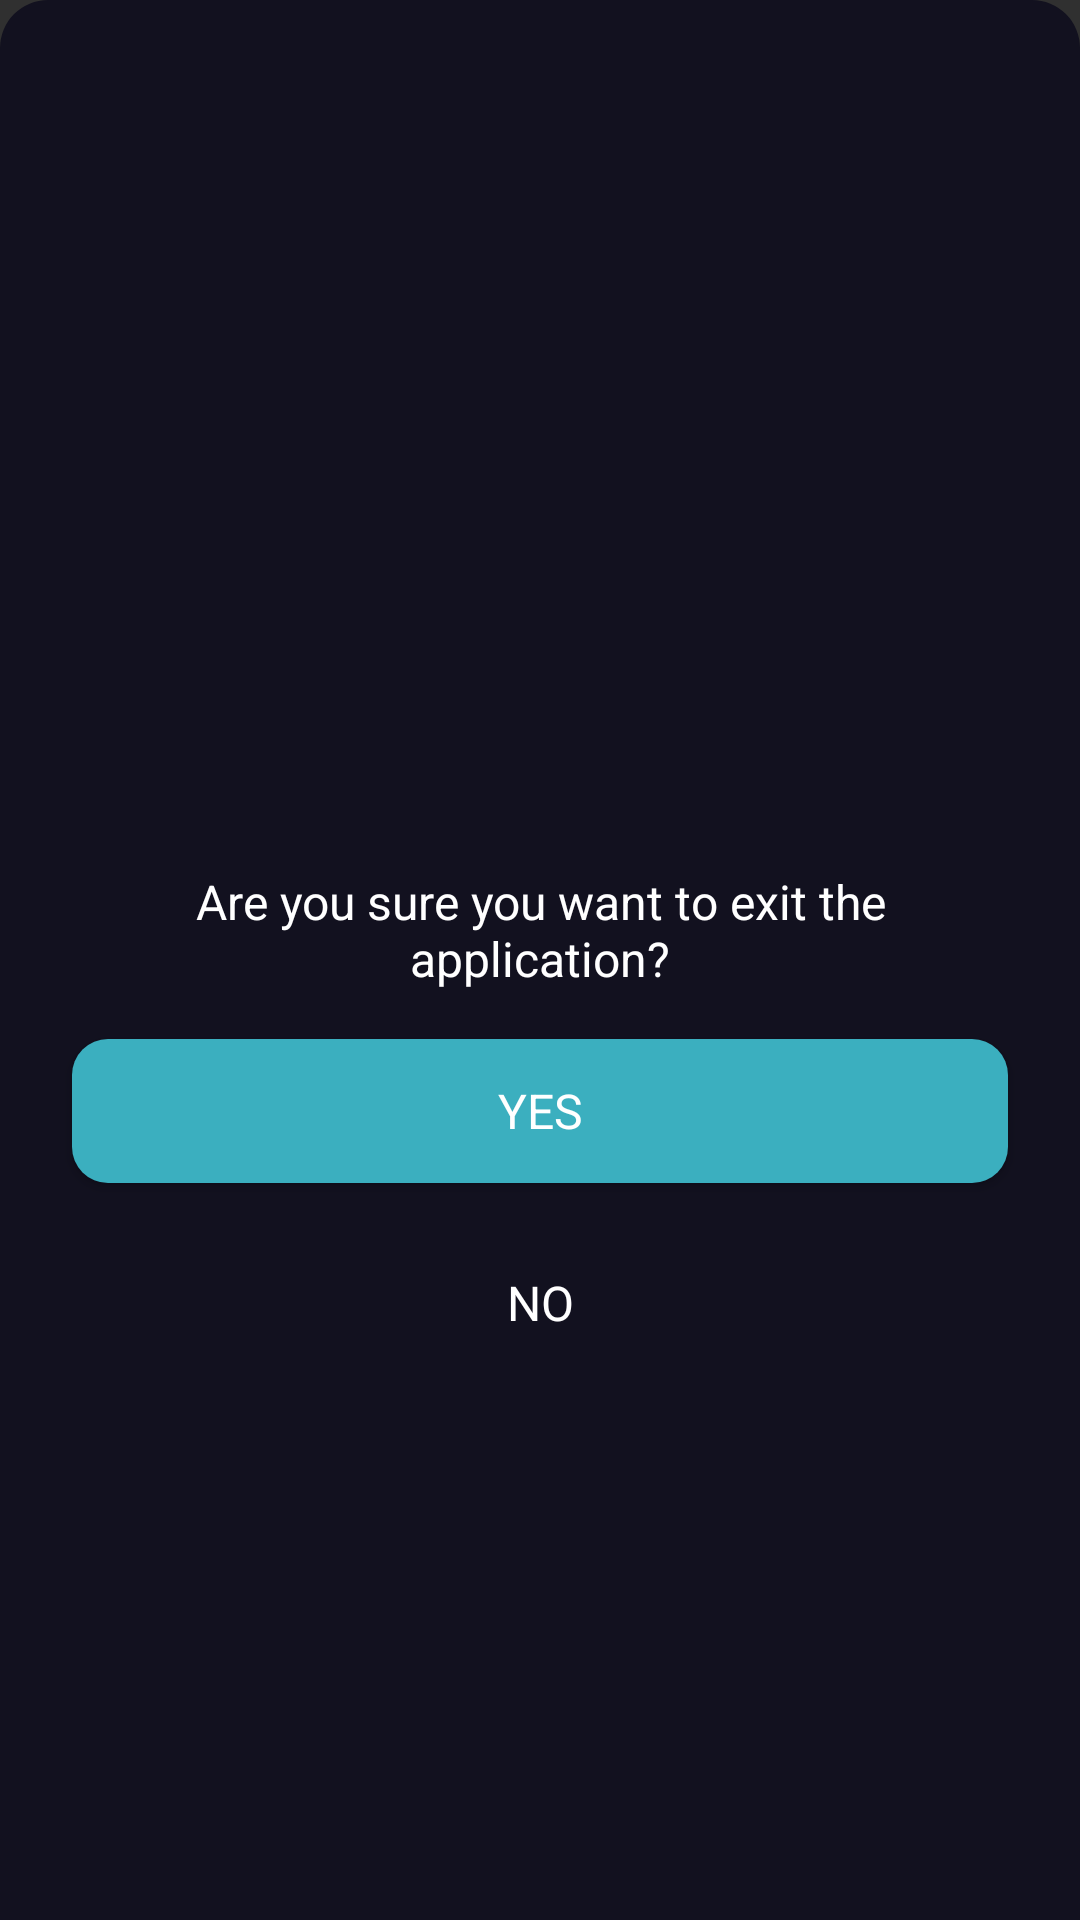

Produce the Android XML layout that renders to this screen, including the resource entries it uses.
<!-- AndroidManifest.xml: application theme Theme.BitcoinTicker -->
<!-- res/layout/bottom_sheet_dialog_exit.xml -->
<?xml version="1.0" encoding="utf-8"?>
<androidx.appcompat.widget.LinearLayoutCompat xmlns:android="http://schemas.android.com/apk/res/android"
    xmlns:app="http://schemas.android.com/apk/res-auto"
    android:id="@+id/rootExit"
    android:gravity="center"
    android:layout_width="match_parent"
    android:layout_height="wrap_content"
    android:background="@drawable/shape_bottom_sheet"
    android:orientation="vertical">

    <androidx.appcompat.widget.AppCompatImageView
        android:layout_width="100dp"
        android:layout_height="100dp"
        android:layout_margin="16dp"
        android:background="@android:color/transparent"
        app:srcCompat="@drawable/ic_exit" />

    <androidx.appcompat.widget.AppCompatTextView
        android:layout_width="match_parent"
        android:layout_height="wrap_content"
        android:layout_marginStart="24dp"
        android:layout_marginEnd="24dp"
        android:gravity="center"
        android:text="@string/exit_question"
        android:textColor="@color/white"
        android:textSize="16sp"
        app:fontFamily="@font/inter_semibold" />

    <androidx.appcompat.widget.AppCompatButton
        android:id="@+id/btnExitYes"
        android:layout_width="match_parent"
        android:layout_height="wrap_content"
        android:layout_marginStart="24dp"
        android:layout_marginTop="16dp"
        android:layout_marginEnd="24dp"
        android:background="@drawable/shape_12dp_cyan_color"
        android:foreground="?android:attr/selectableItemBackground"
        android:text="@string/yes"
        android:textAllCaps="true"
        android:textColor="@color/white"
        android:textSize="16sp"
        app:fontFamily="@font/inter_semibold" />

    <androidx.appcompat.widget.AppCompatButton
        android:id="@+id/btnExitNo"
        android:layout_width="match_parent"
        android:layout_height="wrap_content"
        android:layout_marginStart="24dp"
        android:layout_marginTop="16dp"
        android:layout_marginEnd="24dp"
        android:layout_marginBottom="24dp"
        android:background="@android:color/transparent"
        android:foreground="?android:attr/selectableItemBackground"
        android:text="@string/no"
        android:textAllCaps="true"
        android:textColor="@color/white"
        android:textSize="16sp"
        app:fontFamily="@font/inter_semibold" />

</androidx.appcompat.widget.LinearLayoutCompat>
<!-- resources referenced by this layout -->
<resources>
  <color name="white">#FFFFFFFF</color>
  <!-- drawable shape_12dp_cyan_color (drawable) -->
  <?xml version="1.0" encoding="utf-8"?>
  <shape xmlns:android="http://schemas.android.com/apk/res/android" android:shape="rectangle">
  
      <solid android:color="@color/cyan"/>
      <corners android:radius="12dp"/>
  
  </shape>
  <!-- drawable shape_bottom_sheet (drawable) -->
  <?xml version="1.0" encoding="utf-8"?>
  <shape xmlns:android="http://schemas.android.com/apk/res/android"
      android:shape="rectangle">
  
      <solid android:color="@color/app_main_color" />
      <corners
          android:topLeftRadius="16dp"
          android:topRightRadius="16dp" />
  
  </shape>
  <string name="exit_question">Are you sure you want to exit the application?</string>
  <string name="no">No</string>
  <string name="yes">Yes</string>
  <style name="Theme.BitcoinTicker" parent="Theme.AppCompat.NoActionBar">
          <item name="android:statusBarColor">@color/app_main_color</item>
      </style>
  <color name="cyan">#3bafbf</color>
  <color name="app_main_color">#12111f</color>
</resources>
